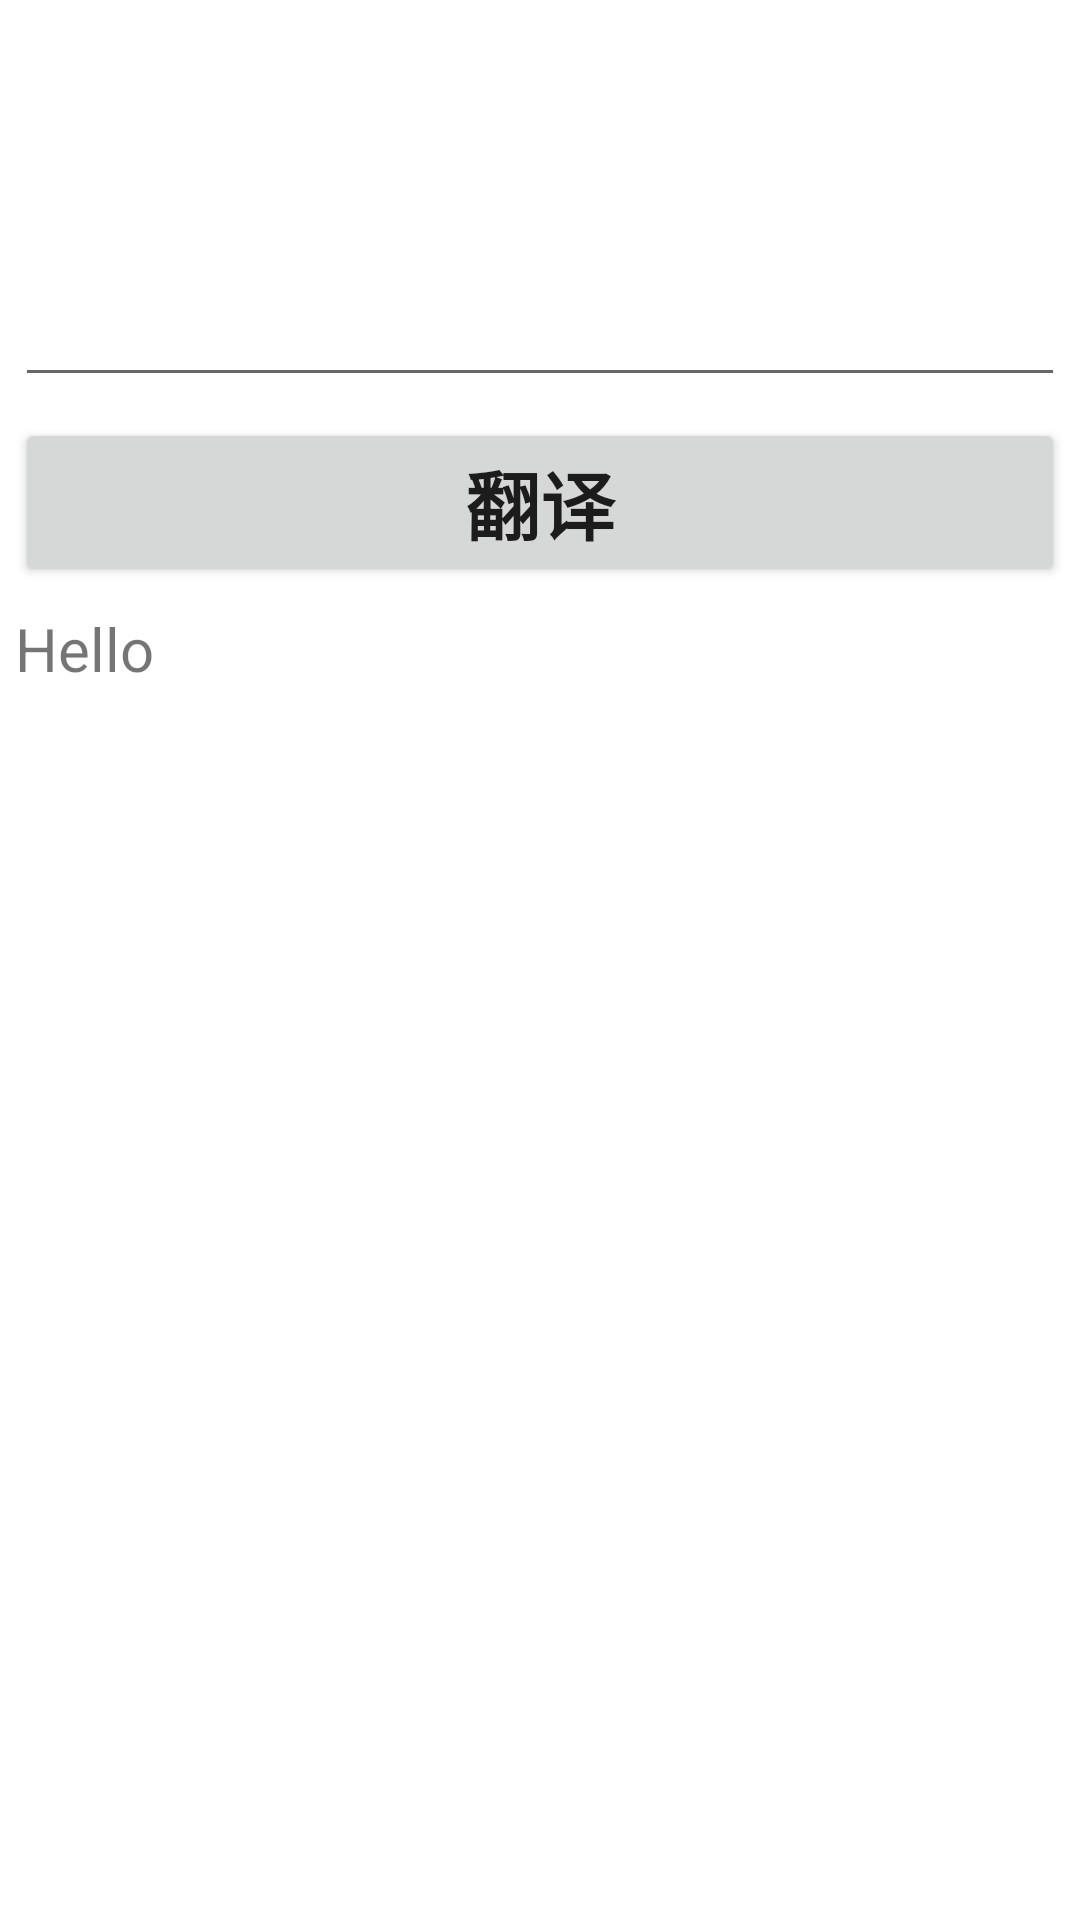

This screen was rendered from an Android layout file. Write that file and the resources it references.
<!-- AndroidManifest.xml: application theme Theme.HelloViewTest -->
<!-- res/layout/translation_layout.xml -->
<?xml version="1.0" encoding="utf-8"?>
<androidx.constraintlayout.widget.ConstraintLayout xmlns:android="http://schemas.android.com/apk/res/android"
    android:layout_width="match_parent"
    android:layout_height="match_parent"
    xmlns:app="http://schemas.android.com/apk/res-auto">

    <EditText
        android:id="@+id/raw_text_input_view"
        android:layout_width="match_parent"
        android:layout_height="wrap_content"
        app:layout_constraintTop_toTopOf="parent"
        android:lines="5"
        android:gravity="top"
        android:layout_marginTop="@dimen/vertical_margin_normal"
        android:layout_marginHorizontal="@dimen/text_horizontal_margin_size"
        />
    <Button
        android:id="@+id/translation_button_view"
        android:layout_width="match_parent"
        android:layout_height="wrap_content"
        app:layout_constraintTop_toBottomOf="@id/raw_text_input_view"
        android:layout_marginTop="@dimen/vertical_margin_normal"
        android:layout_marginHorizontal="@dimen/text_horizontal_margin_size"
        android:text="@string/translation_button_view_val"
        android:textSize="@dimen/smaller_title_size"
        android:textStyle="bold"
        />
    <TextView
        android:id="@+id/target_text_view"
        android:layout_width="match_parent"
        android:layout_height="wrap_content"
        app:layout_constraintTop_toBottomOf="@+id/translation_button_view"
        android:layout_marginTop="@dimen/vertical_margin_normal"
        android:textSize="@dimen/normal_size"
        android:text="Hello"
        android:layout_marginHorizontal="@dimen/text_horizontal_margin_size"
        />


</androidx.constraintlayout.widget.ConstraintLayout>
<!-- resources referenced by this layout -->
<resources>
  <dimen name="normal_size">20sp</dimen>
  <dimen name="smaller_title_size">25sp</dimen>
  <dimen name="text_horizontal_margin_size">5dp</dimen>
  <dimen name="vertical_margin_normal">7dp</dimen>
  <string name="translation_button_view_val">翻译</string>
  <style name="Theme.HelloViewTest" parent="Theme.MaterialComponents.DayNight.DarkActionBar">
          
          <item name="colorPrimary">@color/purple_500</item>
          <item name="colorPrimaryVariant">@color/purple_700</item>
          <item name="colorOnPrimary">@color/white</item>
          
          <item name="colorSecondary">@color/teal_200</item>
          <item name="colorSecondaryVariant">@color/teal_700</item>
          <item name="colorOnSecondary">@color/black</item>
          
          <item name="android:statusBarColor" tools:targetApi="l">?attr/colorPrimaryVariant</item>
          
      </style>
  <color name="purple_500">#FF6200EE</color>
  <color name="purple_700">#FF3700B3</color>
  <color name="white">#FFFFFFFF</color>
  <color name="teal_200">#FF03DAC5</color>
  <color name="teal_700">#FF018786</color>
  <color name="black">#FF000000</color>
</resources>
